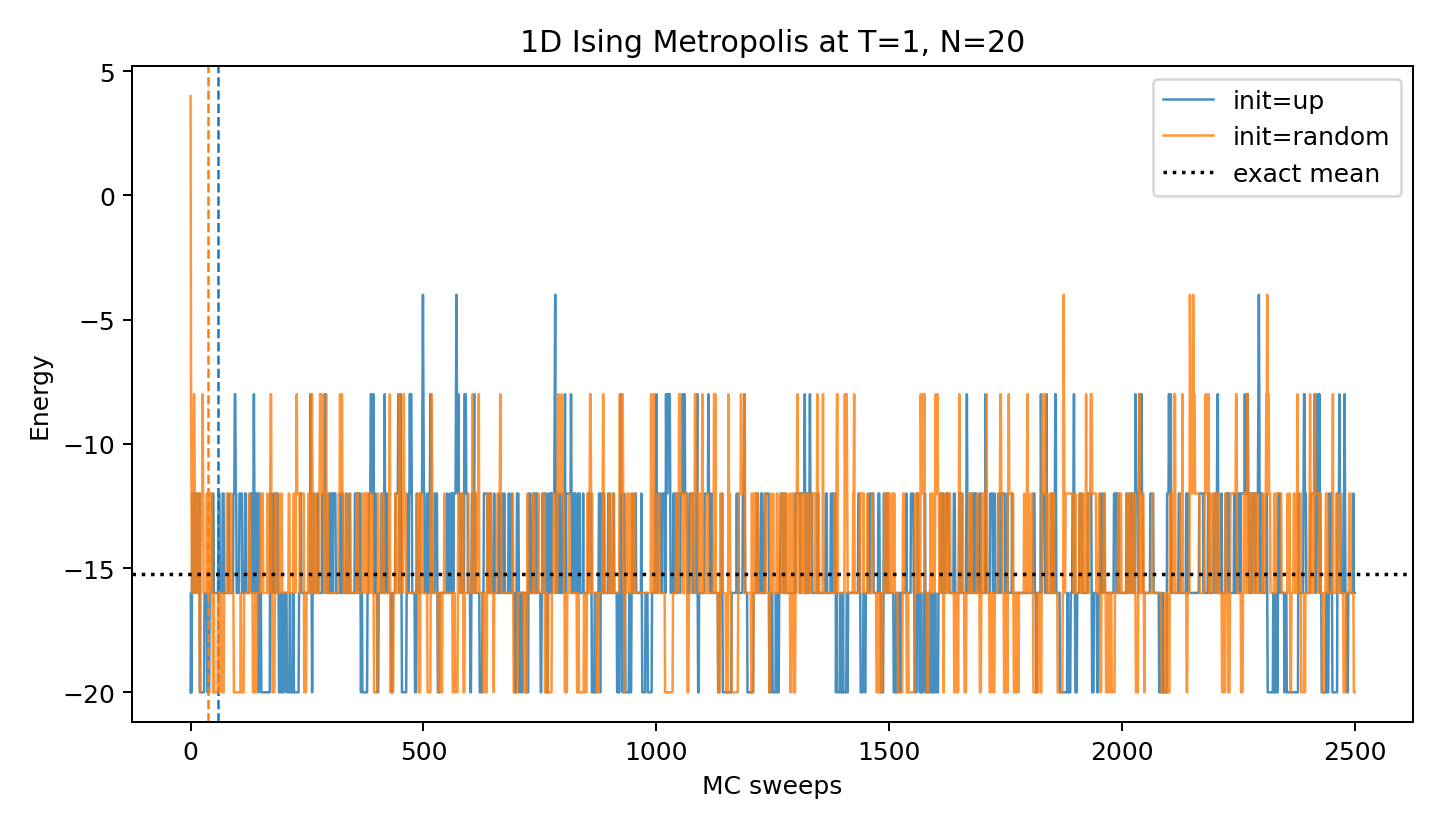

The table this chart was drawn from, first rows:
init, sweep, energy, magnetization, acceptance
up, 0, -20.0, 20, 0.0
up, 1, -16.0, 18, 0.15
up, 2, -20.0, 20, 0.05
up, 3, -16.0, 12, 0.2
up, 4, -12.0, 8, 0.2
up, 5, -16.0, 8, 0.3
up, 6, -12.0, 8, 0.3
up, 7, -16.0, 2, 0.15
up, 8, -16.0, -2, 0.2
up, 9, -12.0, -10, 0.2
up, 10, -12.0, -4, 0.55
up, 11, -12.0, 2, 0.35
up, 12, -12.0, -2, 0.5
up, 13, -12.0, 0, 0.55
up, 14, -16.0, 10, 0.45
up, 15, -16.0, 10, 0.1
up, 16, -16.0, 10, 0.3
up, 17, -16.0, 16, 0.15
up, 18, -16.0, 12, 0.1
up, 19, -12.0, 12, 0.3
up, 20, -20.0, 20, 0.3
up, 21, -20.0, 20, 0.2
up, 22, -20.0, 20, 0.0
up, 23, -20.0, 20, 0.0
up, 24, -20.0, 20, 0.0
up, 25, -20.0, 20, 0.0
up, 26, -20.0, 20, 0.0
up, 27, -20.0, 20, 0.0
up, 28, -20.0, 20, 0.0
up, 29, -20.0, 20, 0.0
up, 30, -16.0, 16, 0.2
up, 31, -16.0, 14, 0.35
up, 32, -16.0, 16, 0.45
up, 33, -16.0, 12, 0.3
up, 34, -16.0, 16, 0.3
up, 35, -16.0, 18, 0.15
up, 36, -20.0, 20, 0.05
up, 37, -20.0, 20, 0.0
up, 38, -20.0, 20, 0.0
up, 39, -20.0, 20, 0.0
up, 40, -20.0, 20, 0.0
up, 41, -16.0, 18, 0.05
up, 42, -16.0, 12, 0.35
up, 43, -16.0, 10, 0.05
up, 44, -16.0, 4, 0.15
up, 45, -16.0, 8, 0.3
up, 46, -16.0, 12, 0.2
up, 47, -12.0, 4, 0.3
up, 48, -12.0, -2, 0.35
up, 49, -12.0, -8, 0.45
up, 50, -16.0, -2, 0.35
up, 51, -16.0, -4, 0.15
up, 52, -16.0, -2, 0.25
up, 53, -16.0, 4, 0.15
up, 54, -16.0, 4, 0.3
up, 55, -16.0, 4, 0.1
up, 56, -16.0, 6, 0.15
up, 57, -16.0, 4, 0.35
up, 58, -16.0, 0, 0.2
up, 59, -16.0, 4, 0.1
... 4,942 more rows
